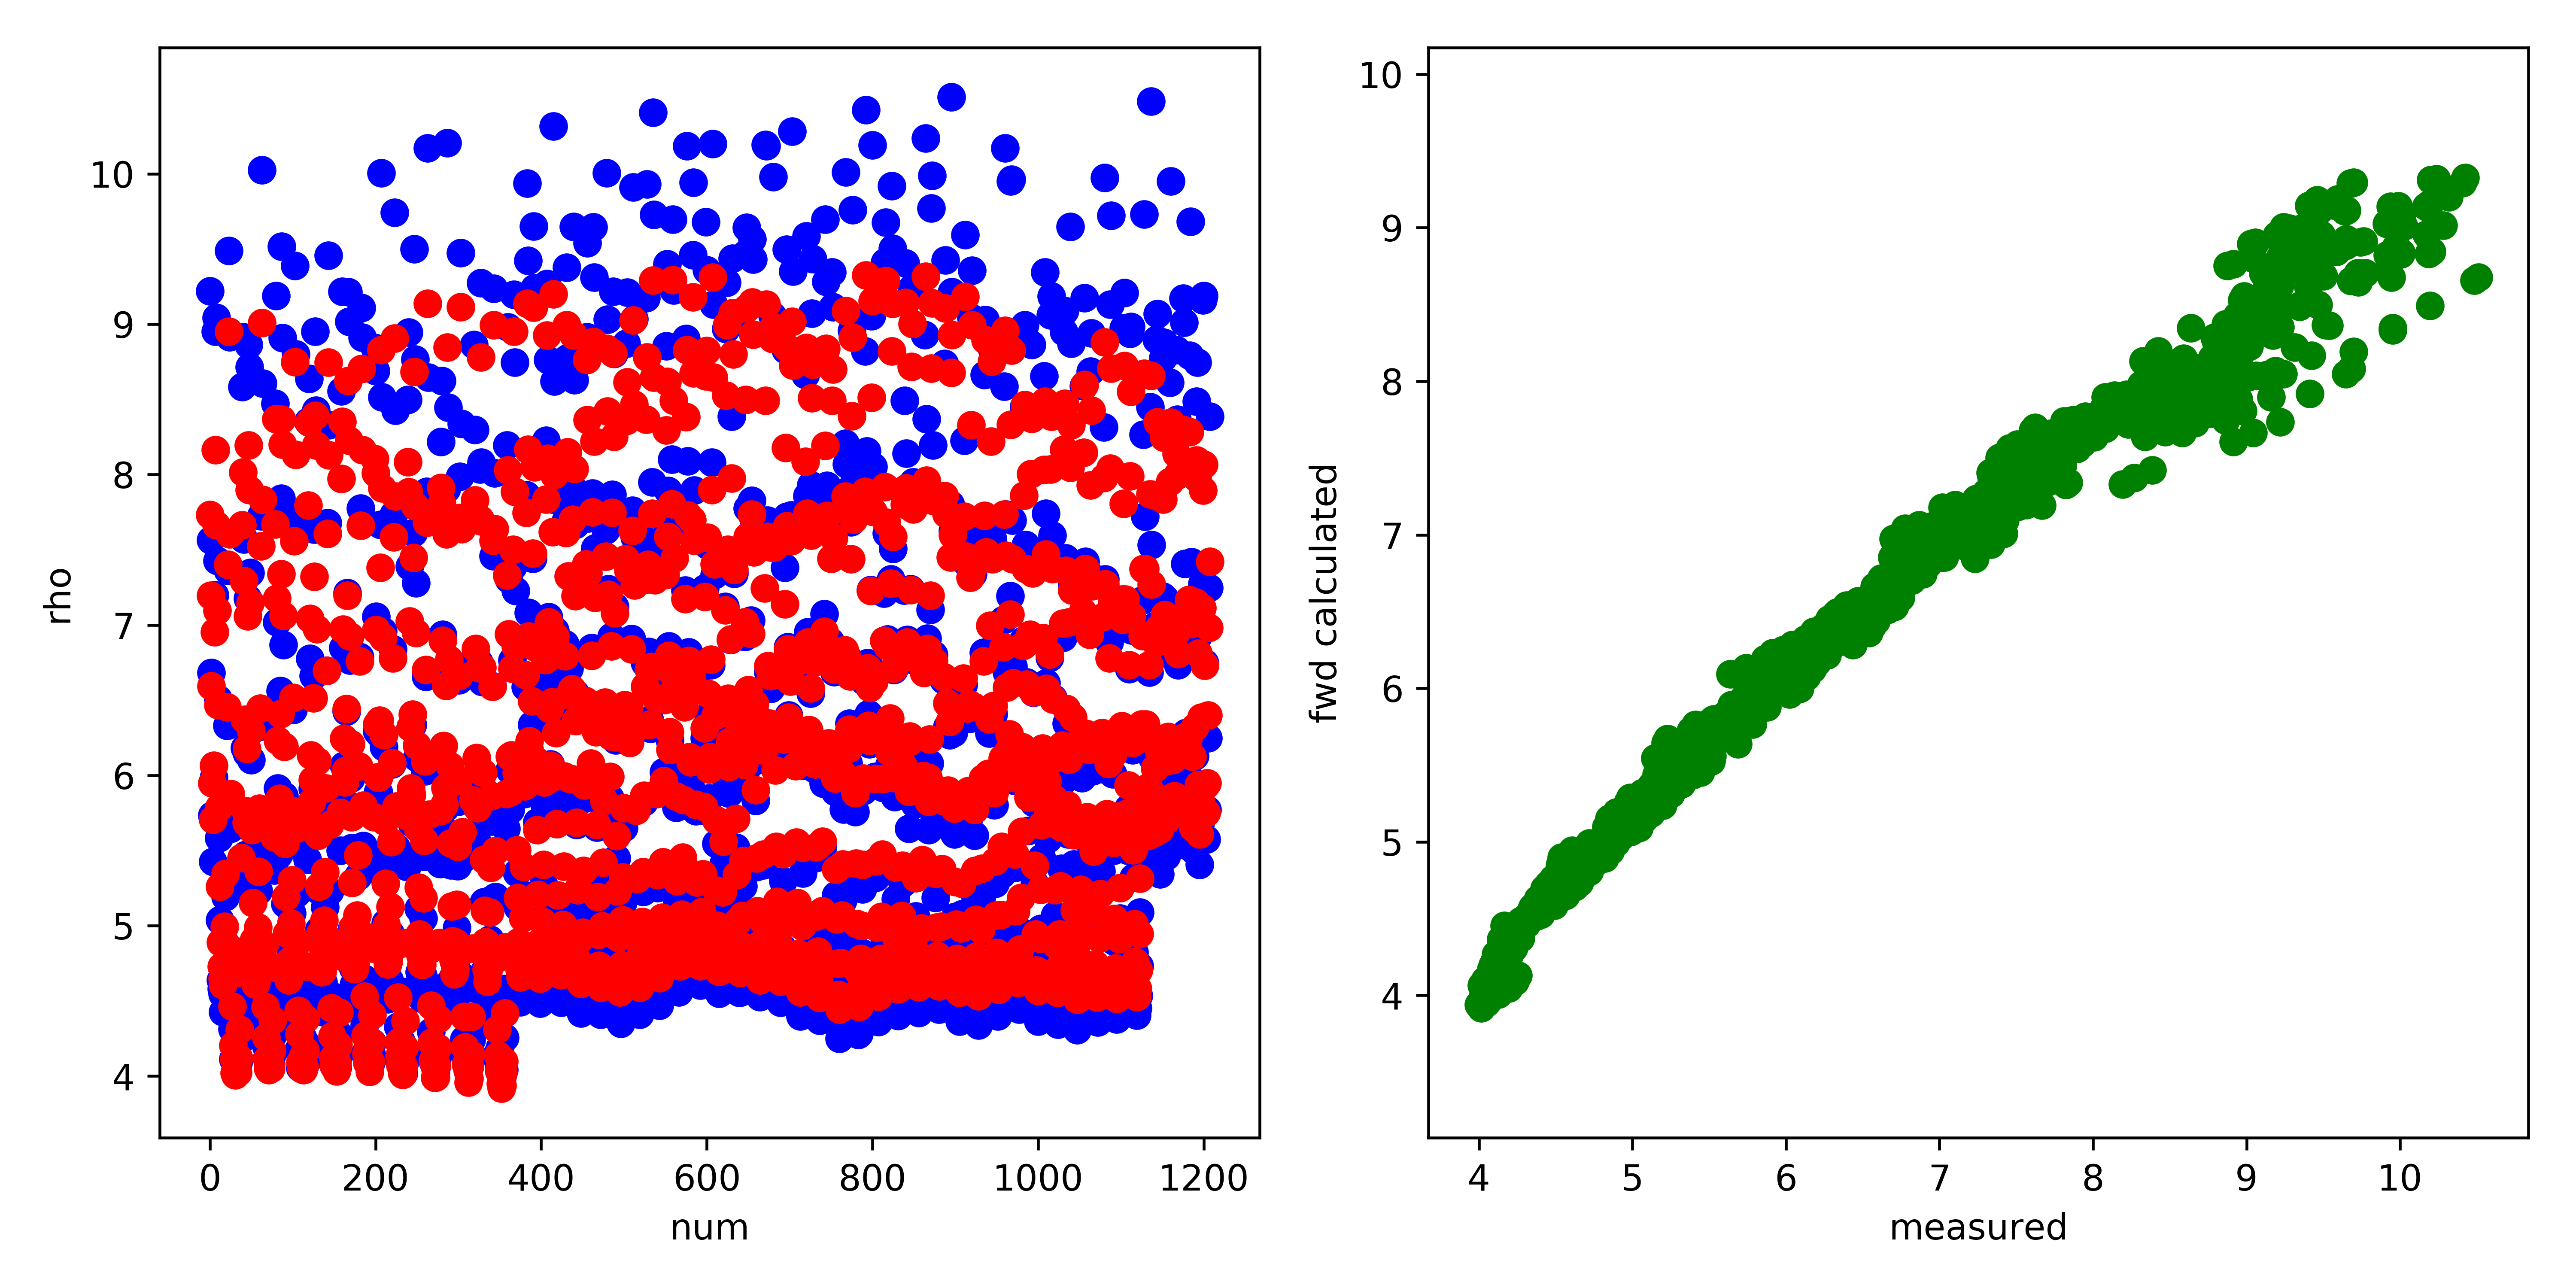

Data behind this chart, as committed beside it:
, fwd, measured, misfit, abs_misfit, percent_misfit
0, 7.734, 9.219, -1.486, 1.486, 0.1612
1, 7.196, 7.564, -0.3678, 0.3678, 0.04863
2, 6.594, 6.683, -0.08911, 0.08911, 0.01333
3, 5.948, 5.733, 0.2153, 0.2153, 0.03755
4, 5.706, 5.425, 0.2815, 0.2815, 0.05189
5, 6.065, 5.986, 0.07939, 0.07939, 0.01326
6, 6.955, 7.198, -0.2437, 0.2437, 0.03386
7, 8.164, 8.953, -0.7897, 0.7897, 0.0882
8, 7.666, 9.043, -1.378, 1.378, 0.1523
9, 7.095, 7.426, -0.3314, 0.3314, 0.04463
10, 6.468, 6.509, -0.04055, 0.04055, 0.00623
11, 5.785, 5.582, 0.2022, 0.2022, 0.03622
12, 5.26, 5.036, 0.2239, 0.2239, 0.04446
13, 4.889, 4.637, 0.2518, 0.2518, 0.0543
14, 4.728, 4.581, 0.147, 0.147, 0.03209
15, 4.649, 4.545, 0.1039, 0.1039, 0.02286
16, 4.605, 4.428, 0.1778, 0.1778, 0.04016
17, 4.731, 4.596, 0.1351, 0.1351, 0.02939
18, 4.994, 4.892, 0.1022, 0.1022, 0.0209
19, 5.346, 5.192, 0.1539, 0.1539, 0.02965
20, 5.869, 5.817, 0.05235, 0.05235, 0.008999
21, 6.455, 6.332, 0.1231, 0.1231, 0.01943
22, 7.401, 7.361, 0.04059, 0.04059, 0.005514
23, 8.953, 9.488, -0.5347, 0.5347, 0.05636
24, 7.605, 8.915, -1.31, 1.31, 0.147
25, 5.877, 5.645, 0.2327, 0.2327, 0.04122
26, 4.843, 4.588, 0.2556, 0.2556, 0.05572
27, 4.464, 4.313, 0.1516, 0.1516, 0.03514
28, 4.205, 4.111, 0.09404, 0.09404, 0.02288
29, 4.111, 4.128, -0.01638, 0.01638, 0.003968
30, 4.022, 4.117, -0.09484, 0.09484, 0.02304
31, 4.006, 4.126, -0.1203, 0.1203, 0.02915
32, 4.045, 4.193, -0.1482, 0.1482, 0.03534
33, 4.091, 4.218, -0.1263, 0.1263, 0.02995
34, 4.025, 4.074, -0.04943, 0.04943, 0.01213
35, 4.119, 4.1, 0.01928, 0.01928, 0.004702
36, 4.31, 4.228, 0.08207, 0.08207, 0.01941
37, 4.686, 4.558, 0.128, 0.128, 0.02807
38, 5.451, 5.254, 0.1973, 0.1973, 0.03756
39, 7.666, 8.583, -0.9171, 0.9171, 0.1069
40, 8.017, 8.916, -0.8992, 0.8992, 0.1009
41, 7.294, 7.57, -0.2763, 0.2763, 0.0365
42, 6.371, 6.181, 0.1899, 0.1899, 0.03072
43, 5.763, 5.471, 0.2915, 0.2915, 0.05328
44, 5.685, 5.471, 0.214, 0.214, 0.03911
45, 6.176, 6.144, 0.03252, 0.03252, 0.005294
46, 7.059, 7.175, -0.1156, 0.1156, 0.01611
47, 8.197, 8.864, -0.6671, 0.6671, 0.07526
48, 7.899, 8.716, -0.8163, 0.8163, 0.09366
49, 7.148, 7.347, -0.1996, 0.1996, 0.02717
50, 6.296, 6.102, 0.1942, 0.1942, 0.03182
51, 5.635, 5.384, 0.2519, 0.2519, 0.04679
52, 5.151, 4.849, 0.3017, 0.3017, 0.06222
53, 4.903, 4.7, 0.2028, 0.2028, 0.04316
54, 4.743, 4.596, 0.1475, 0.1475, 0.0321
55, 4.61, 4.399, 0.2107, 0.2107, 0.04789
56, 4.626, 4.454, 0.1719, 0.1719, 0.0386
57, 4.768, 4.63, 0.1381, 0.1381, 0.02983
58, 4.988, 4.789, 0.199, 0.199, 0.04155
59, 5.359, 5.232, 0.1265, 0.1265, 0.02417
... 1,148 more rows
